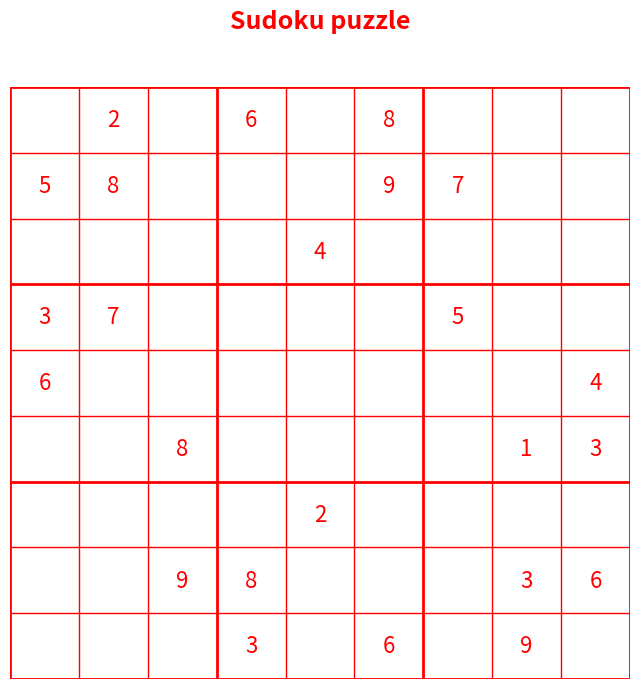

Here is the Python script that generated this plot:
import matplotlib.pyplot as plt
import numpy as np

# Sample Sudoku puzzle from the provided PDF for Sudoku 1
sudoku_puzzle = [
    [0, 2, 0, 6, 0, 8, 0, 0, 0],
    [5, 8, 0, 0, 0, 9, 7, 0, 0],
    [0, 0, 0, 0, 4, 0, 0, 0, 0],
    [3, 7, 0, 0, 0, 0, 5, 0, 0],
    [6, 0, 0, 0, 0, 0, 0, 0, 4],
    [0, 0, 8, 0, 0, 0, 0, 1, 3],
    [0, 0, 0, 0, 2, 0, 0, 0, 0],
    [0, 0, 9, 8, 0, 0, 0, 3, 6],
    [0, 0, 0, 3, 0, 6, 0, 9, 0],
]



fig, ax = plt.subplots(figsize=(8, 8))
ax.set_xlim(0, 9)
ax.set_ylim(0, 9)

color = 'red'

# Draw grid lines
for i in range(10):
    lw = 2 if i % 3 == 0 else 1
    ax.axhline(i, color=color, lw=lw)
    ax.axvline(i, color=color, lw=lw)

# Fill in the Sudoku numbers
for row in range(9):
    for col in range(9):
        num = sudoku_puzzle[row][col]
        if num != 0:
            ax.text(col + 0.5, 8.5 - row, str(num), ha='center', va='center', fontsize=16, color=color)

# Add title
plt.text(4.5, 10, 'Sudoku puzzle', ha='center', va='center', fontsize=18, color=color, weight='bold')

# Hide axis
ax.axis('off')
plt.subplots_adjust(top=0.85)
plt.savefig("sudoku_red_question.png", dpi=300, bbox_inches='tight')
# Adjust the subplot to prevent the title from overlapping
plt.show()
